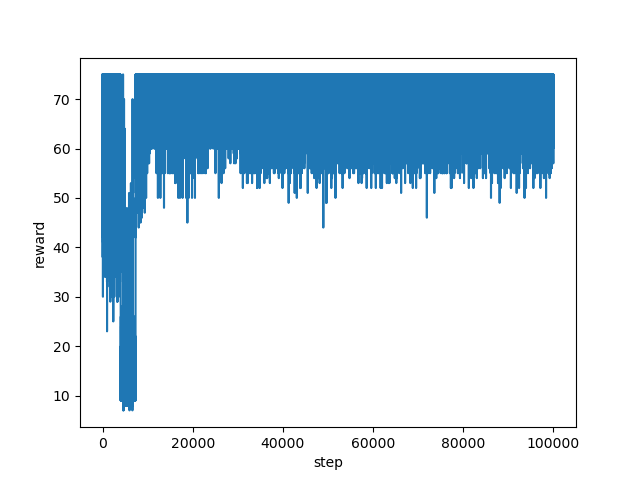

The table this chart was drawn from, first rows:
step, reward
0, 75.0
1, 75.0
2, 65.0
3, 56.0
4, 57.0
5, 57.0
6, 43.0
7, 44.0
8, 51.0
9, 58.0
10, 69.0
11, 55.0
12, 60.0
13, 72.0
14, 55.0
15, 47.0
16, 51.0
17, 45.0
18, 49.0
19, 72.0
20, 60.0
21, 51.0
22, 60.0
23, 44.0
24, 44.0
25, 50.0
26, 60.0
27, 64.0
28, 70.0
29, 74.0
30, 75.0
31, 55.0
32, 49.0
33, 54.0
34, 74.0
35, 75.0
36, 75.0
37, 50.0
38, 53.0
39, 69.0
40, 45.0
41, 38.0
42, 44.0
43, 53.0
44, 65.0
45, 59.0
46, 61.0
47, 64.0
48, 58.0
49, 60.0
50, 65.0
51, 42.0
52, 44.0
53, 64.0
54, 45.0
55, 49.0
56, 45.0
57, 53.0
58, 50.0
59, 47.0
... 99,940 more rows
